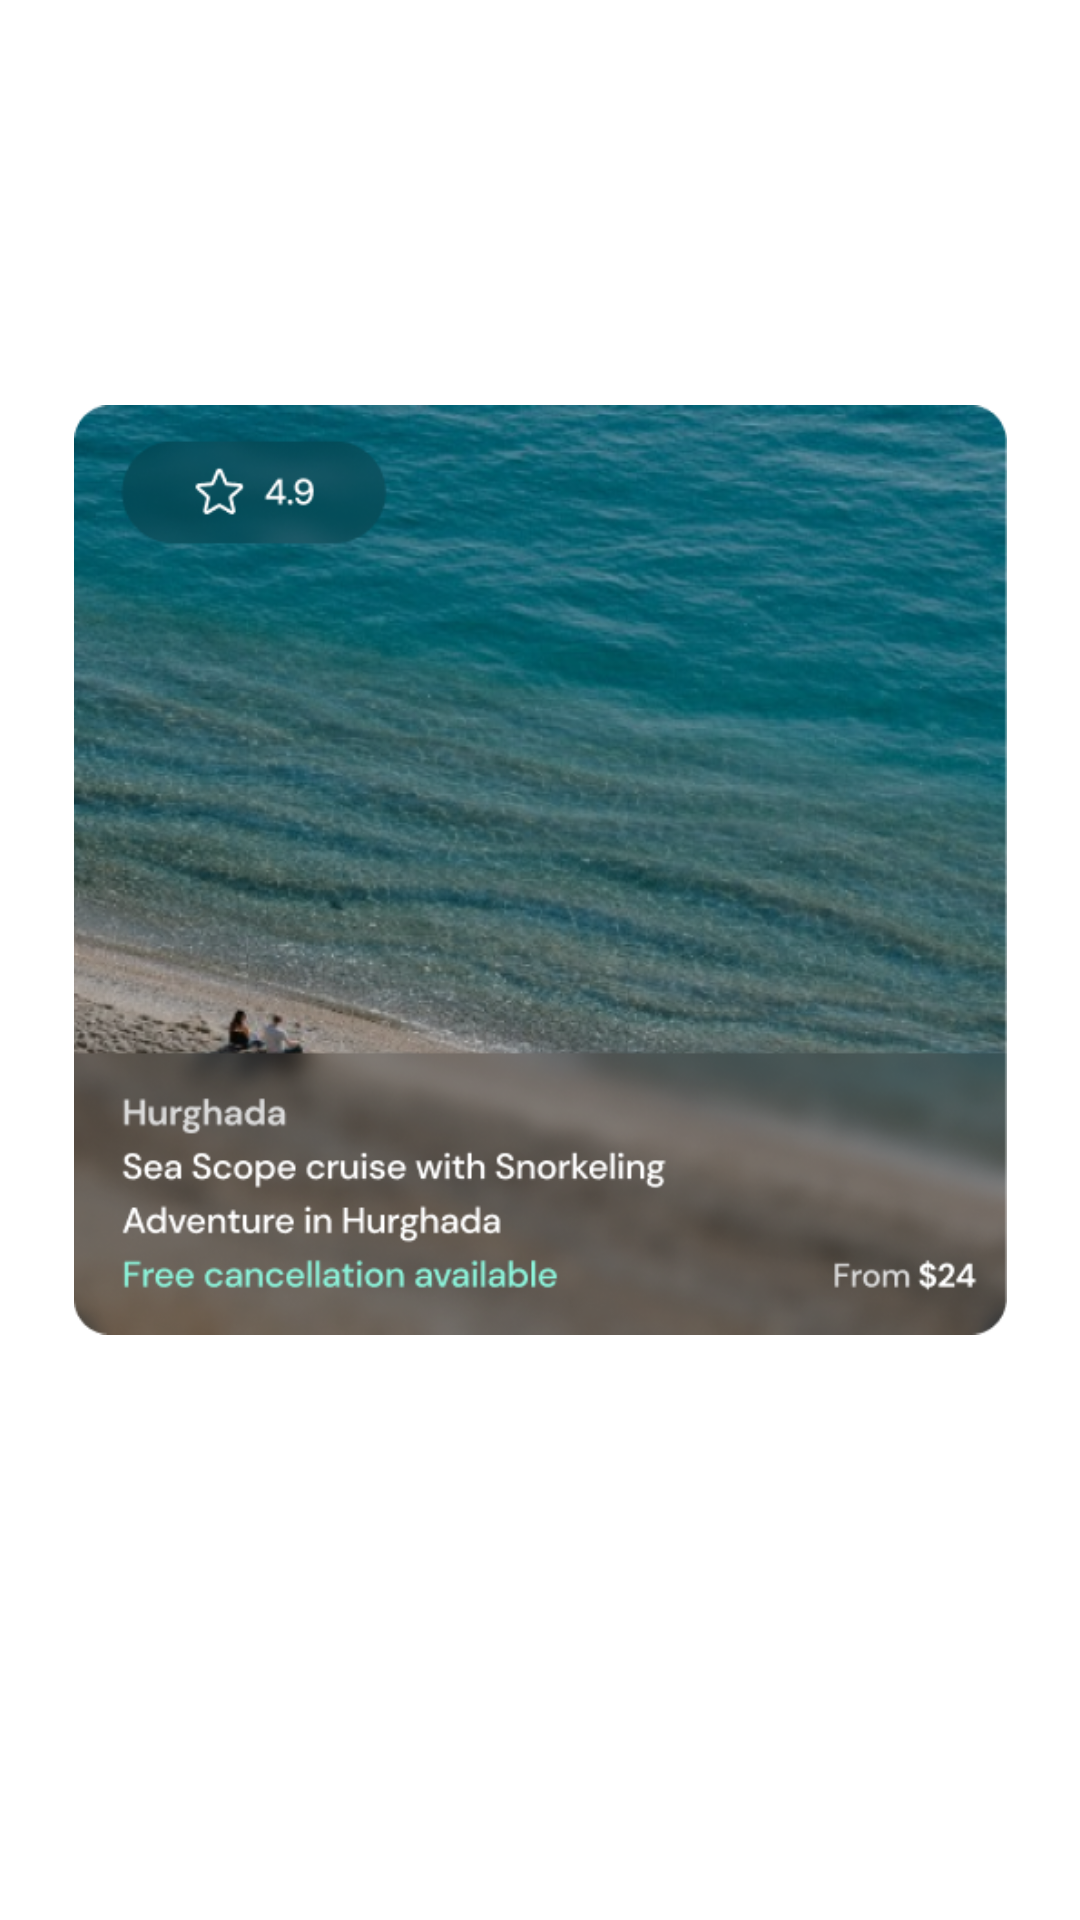

Android layout source for this screen:
<!-- AndroidManifest.xml: application theme Base.Theme.TravelMania -->
<!-- res/layout/fragment_active.xml -->
<?xml version="1.0" encoding="utf-8"?>
<androidx.constraintlayout.widget.ConstraintLayout xmlns:android="http://schemas.android.com/apk/res/android"
    android:layout_width="match_parent"
    android:layout_height="match_parent"
    xmlns:tools="http://schemas.android.com/tools"
    xmlns:app="http://schemas.android.com/apk/res-auto"
    tools:background="@drawable/blue_background_color">
<ImageView
    android:id="@+id/top_img_active"
    android:layout_width="311dp"
    android:layout_height="310dp"
    android:src="@drawable/active_1"
    app:layout_constraintTop_toTopOf="parent"
    app:layout_constraintBottom_toBottomOf="parent"
    app:layout_constraintStart_toStartOf="parent"
    app:layout_constraintEnd_toEndOf="parent"
    android:layout_marginBottom="60dp"/>

</androidx.constraintlayout.widget.ConstraintLayout>
<!-- resources referenced by this layout -->
<resources>
  <!-- drawable active_1: png bitmap (drawable, 385844 bytes) -->
  <!-- drawable blue_background_color (drawable) -->
  <?xml version="1.0" encoding="utf-8"?>
  <shape xmlns:android="http://schemas.android.com/apk/res/android"
      android:shape="rectangle">
  
      <gradient
          android:startColor="#444436"
          android:centerColor="#3C423D"
          android:endColor="#102335"
          android:angle="270"
          android:type="linear"
          android:centerX="0.318"
          android:endX="0.708">
  
      </gradient>
  </shape>
  <style name="Base.Theme.TravelMania" parent="Theme.MaterialComponents.DayNight.NoActionBar">
          
          <item name="colorPrimary">@color/blue1</item>
      </style>
  
      !-- Style for the AutoCompleteTextView --&gt;
  <color name="blue1">#444436</color>
</resources>
